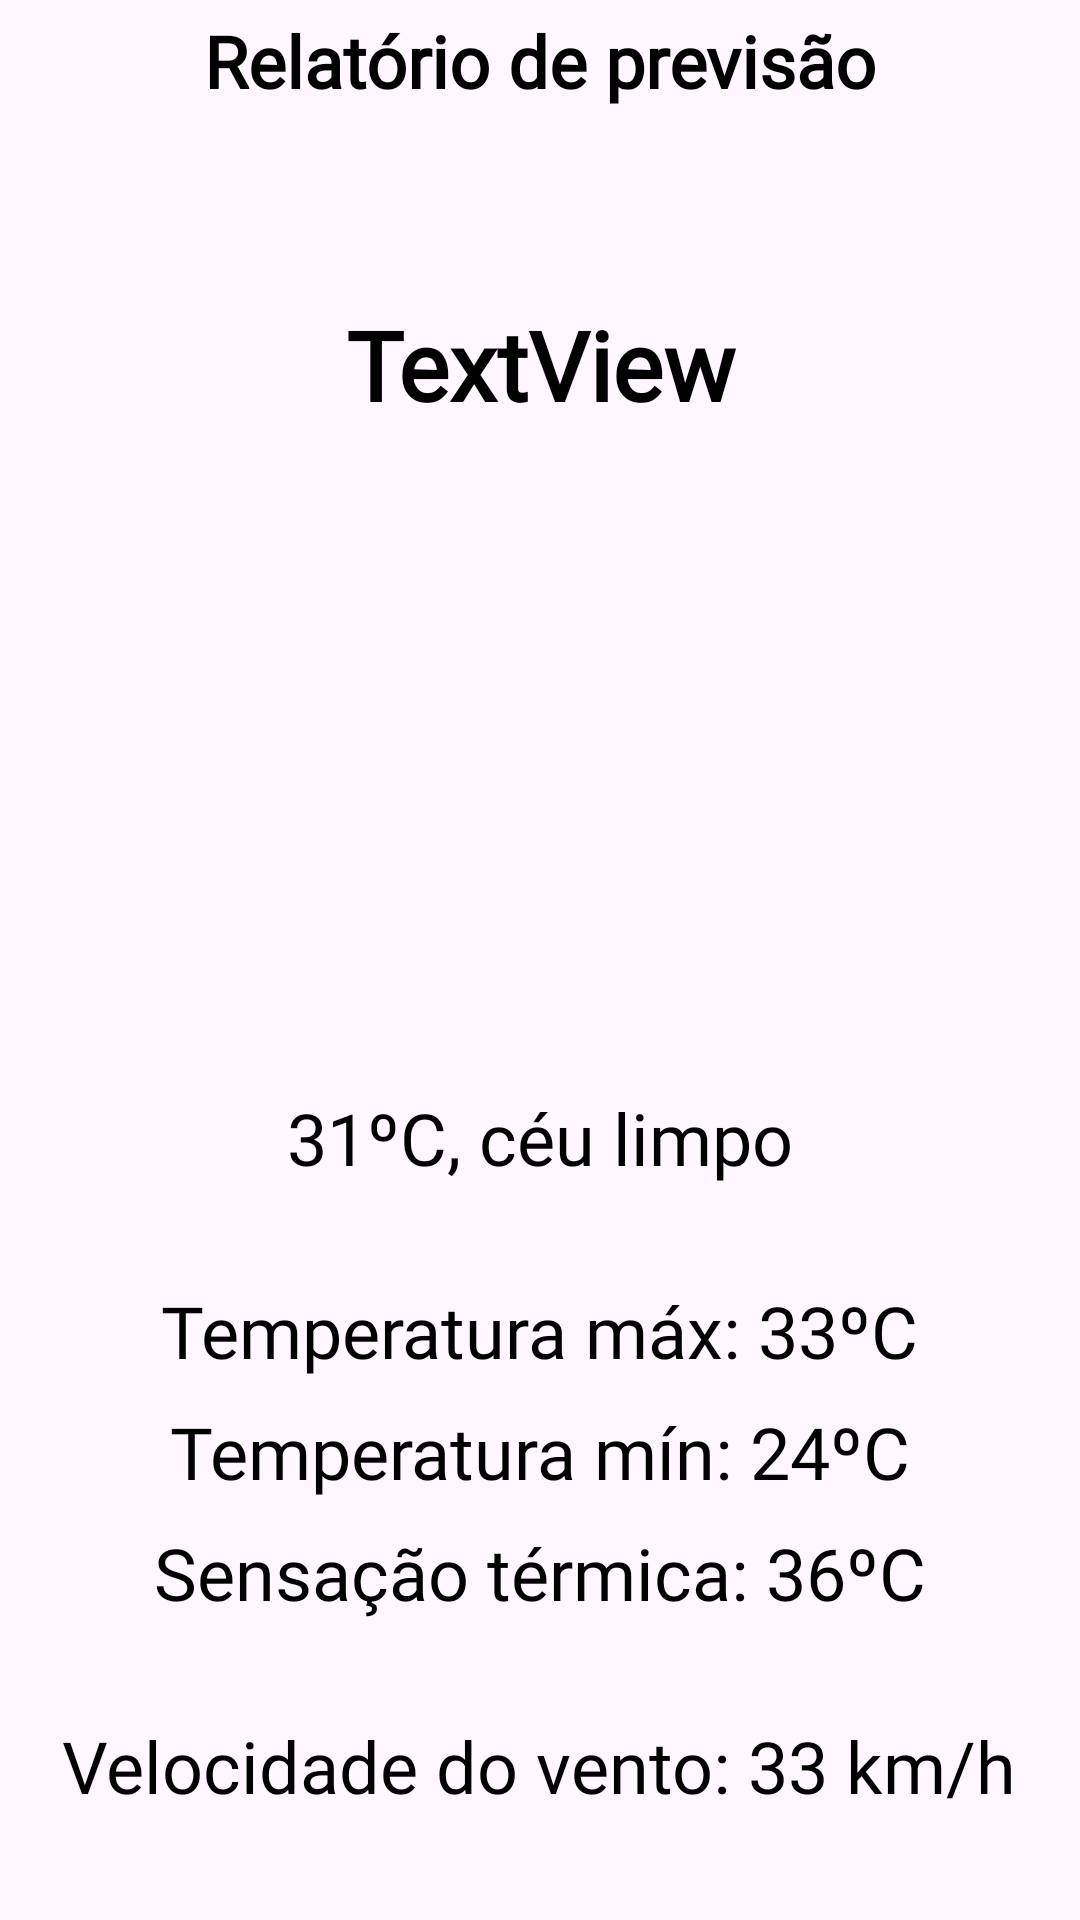

The Android layout XML behind this screen, and the referenced resources:
<!-- AndroidManifest.xml: application theme Theme.App3 -->
<!-- res/layout/activity_relatorio.xml -->
<?xml version="1.0" encoding="utf-8"?>
<androidx.constraintlayout.widget.ConstraintLayout xmlns:android="http://schemas.android.com/apk/res/android"
    xmlns:app="http://schemas.android.com/apk/res-auto"
    xmlns:tools="http://schemas.android.com/tools"
    android:id="@+id/main"
    android:layout_width="match_parent"
    android:layout_height="match_parent"
    tools:context=".ui.RelatorioActivity">

    <ImageView
        android:id="@+id/btnVoltar"
        android:layout_width="40dp"
        android:layout_height="40dp"
        android:contentDescription="@string/voltar"
        android:src="@drawable/ic_arrow_back"
        app:layout_constraintStart_toStartOf="parent"
        app:layout_constraintTop_toTopOf="parent" />

    <TextView
        android:id="@+id/tvTituloRelatorio"
        android:layout_width="0dp"
        android:layout_height="wrap_content"
        android:fontFamily="@font/alata"
        android:gravity="center"
        android:text="@string/titulo_relatorio"
        android:textSize="24sp"
        android:textStyle="bold"
        android:textColor="@color/black"
        app:layout_constraintBottom_toBottomOf="@id/btnVoltar"
        app:layout_constraintEnd_toEndOf="parent"
        app:layout_constraintStart_toStartOf="@id/btnVoltar"
        app:layout_constraintTop_toTopOf="@id/btnVoltar" />

    <TextView
        android:id="@+id/tvCidade"
        android:layout_width="0dp"
        android:layout_height="wrap_content"
        android:layout_marginTop="100dp"
        android:gravity="center"
        android:text="TextView"
        android:textSize="32sp"
        android:textStyle="bold"
        android:textColor="@color/black"
        app:layout_constraintEnd_toEndOf="parent"
        app:layout_constraintStart_toStartOf="parent"
        app:layout_constraintTop_toTopOf="parent" />

    <FrameLayout
        android:id="@+id/layoutEstado"
        android:layout_width="192dp"
        android:layout_height="192dp"
        android:layout_marginTop="16dp"
        app:layout_constraintEnd_toEndOf="parent"
        app:layout_constraintStart_toStartOf="parent"
        app:layout_constraintTop_toBottomOf="@id/tvCidade">

        
        <ImageView
            android:id="@+id/imgSol"
            android:layout_width="match_parent"
            android:layout_height="match_parent"
            android:contentDescription="@string/estado_ensolarado"
            android:src="@drawable/sun_svgrepo_com"
            android:visibility="gone" />

        
        <ImageView
            android:id="@+id/imgNublado"
            android:layout_width="match_parent"
            android:layout_height="match_parent"
            android:contentDescription="@string/estado_nublado"
            android:src="@drawable/weather_color_sun_cloud_svgrepo_com"
            android:visibility="gone" />

        
        <ImageView
            android:id="@+id/imgChuva"
            android:layout_width="match_parent"
            android:layout_height="match_parent"
            android:contentDescription="@string/estado_chuvoso"
            android:src="@drawable/rain_alt_svgrepo_com"
            android:visibility="gone" />

    </FrameLayout>

    <TextView
        android:id="@+id/tvResumo"
        android:layout_width="0dp"
        android:layout_height="wrap_content"
        android:layout_marginTop="12dp"
        android:gravity="center"
        android:text="31ºC, céu limpo"
        android:textSize="24sp"
        android:textColor="@color/black"
        app:layout_constraintEnd_toEndOf="parent"
        app:layout_constraintStart_toStartOf="parent"
        app:layout_constraintTop_toBottomOf="@+id/layoutEstado" />

    <LinearLayout
        android:id="@+id/layoutDetalhes"
        android:layout_width="0dp"
        android:layout_height="wrap_content"
        android:layout_marginTop="32dp"
        android:gravity="center_horizontal"
        android:orientation="vertical"
        app:layout_constraintEnd_toEndOf="parent"
        app:layout_constraintStart_toStartOf="parent"
        app:layout_constraintTop_toBottomOf="@id/tvResumo">

        <TextView
            android:id="@+id/tvTempMax"
            android:layout_width="wrap_content"
            android:layout_height="wrap_content"
            android:textSize="24sp"
            android:textColor="@color/black"
            android:text="Temperatura máx: 33ºC" />

        <TextView
            android:id="@+id/tvTempMin"
            android:layout_width="wrap_content"
            android:layout_height="wrap_content"
            android:layout_marginTop="8dp"
            android:textSize="24sp"
            android:textColor="@color/black"
            android:text="Temperatura mín: 24ºC" />

        <TextView
            android:id="@+id/tvSensacao"
            android:layout_width="wrap_content"
            android:layout_height="wrap_content"
            android:layout_marginTop="8dp"
            android:textSize="24sp"
            android:textColor="@color/black"
            android:text="Sensação térmica: 36ºC" />

        <TextView
            android:id="@+id/tvVento"
            android:layout_width="wrap_content"
            android:layout_height="wrap_content"
            android:layout_marginTop="32dp"
            android:textSize="24sp"
            android:textColor="@color/black"
            android:text="Velocidade do vento: 33 km/h" />

        <TextView
            android:id="@+id/tvUmidade"
            android:layout_width="wrap_content"
            android:layout_height="wrap_content"
            android:layout_marginTop="32dp"
            android:textSize="24sp"
            android:textColor="@color/black"
            android:text="Umidade do ar: 61%" />


    </LinearLayout>


</androidx.constraintlayout.widget.ConstraintLayout>
<!-- resources referenced by this layout -->
<resources>
  <color name="black">#FF000000</color>
  <!-- drawable rain_alt_svgrepo_com (drawable) -->
  <vector xmlns:android="http://schemas.android.com/apk/res/android" android:height="190dp" android:viewportHeight="20.355" android:viewportWidth="20.355" android:width="190dp">
        
      <path android:fillColor="#2ca9bc" android:pathData="M19.218,7.014a4,4 0,0 1,-4 4L4.218,11.014A3,3 0,1 1,5.298 5.224a5,5 0,0 1,9 -2.09A4.08,4.08 0,0 1,15.218 3.014a4,4 0,0 1,4 4Z"/>
        
      <path android:fillColor="#00000000" android:pathData="M4.218,15.014 L3.218,17.014m5,-2L6.218,19.014m6,-4 l-1,2m5,-2 l-2,4M15.218,3.014a4.08,4.08 0,0 0,-0.93 0.12,5 5,0 0,0 -9,2.09A3,3 0,1 0,4.218 11.014L15.218,11.014a4,4 0,0 0,0 -8Z" android:strokeColor="#000000" android:strokeLineCap="round" android:strokeLineJoin="round" android:strokeWidth="2"/>
      
  </vector>
  <!-- drawable sun_svgrepo_com: vector/xml drawable (drawable, 7398 chars, omitted) -->
  <!-- drawable weather_color_sun_cloud_svgrepo_com (drawable) -->
  <vector xmlns:android="http://schemas.android.com/apk/res/android" android:height="190dp" android:viewportHeight="1024" android:viewportWidth="1024" android:width="190dp">
        
      <path android:fillColor="#EFD358" android:pathData="M512,512m-277.3,0a277.3,277.3 0,1 0,554.7 0,277.3 277.3,0 1,0 -554.7,0Z"/>
        
      <path android:fillColor="#EFD358" android:pathData="M85.3,533.3H42.7a21.3,21.3 0,1 1,0 -42.7h42.7a21.3,21.3 0,1 1,0 42.7zM209.1,230.4a21.3,21.3 0,0 1,-15.1 -6.3l-29.9,-29.9a21.3,21.3 0,1 1,30.2 -30.2l29.9,29.9A21.3,21.3 0,0 1,209.1 230.4zM512,106.7a21.3,21.3 0,0 1,-21.3 -21.3V42.7a21.3,21.3 0,1 1,42.7 0v42.7a21.3,21.3 0,0 1,-21.3 21.3zM814.9,230.4a21.3,21.3 0,0 1,-15.1 -36.4l29.9,-29.9a21.3,21.3 0,1 1,30.2 30.2l-29.9,29.9a21.3,21.3 0,0 1,-15.1 6.3zM981.3,533.3h-42.7a21.3,21.3 0,1 1,0 -42.7h42.7a21.3,21.3 0,1 1,0 42.7z"/>
        
      <path android:fillColor="#E0E0E0" android:pathData="M810.7,1002.7H213.3c-105.9,0 -192,-86.1 -192,-192s86.1,-192 192,-192c17.3,0 34.6,2.5 51.7,7.3A256.1,256.1 0,0 1,490.7 490.7a255.8,255.8 0,0 1,232.5 149.3A189.7,189.7 0,0 1,810.7 618.7c105.9,0 192,86.1 192,192s-86.1,192 -192,192z"/>
      
  </vector>
  <string name="estado_chuvoso">chuvoso</string>
  <string name="estado_ensolarado">ensolarado</string>
  <string name="estado_nublado">nublado\n</string>
  <string name="titulo_relatorio">Relatório de previsão</string>
  <string name="voltar">voltar</string>
  <style name="Theme.App3" parent="Base.Theme.App3" />
  <style name="Base.Theme.App3" parent="Theme.Material3.DayNight.NoActionBar">
          
          
          <item name="fontFamily">@font/alata</item>
      </style>
</resources>
